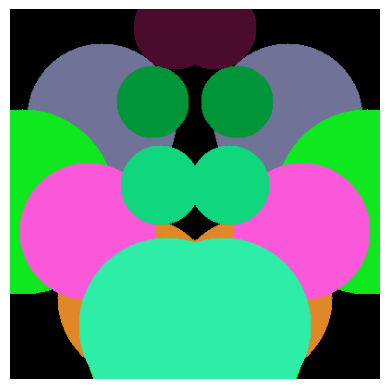

Generate this figure with matplotlib:
import numpy as np
import matplotlib.pyplot as plt
import random

def generate_rorschach(image_size=(400, 400), blotch_count=10):
    # Create a blank canvas (RGB image)
    width, height = image_size
    canvas = np.zeros((height, width, 3), dtype=np.uint8)

    # Generate random blotches on one half (left side)
    for _ in range(blotch_count):
        # Random size of blotch
        blotch_size = random.randint(20, 100)
        # Random position (only on left half)
        x_center = random.randint(0, width // 2)
        y_center = random.randint(0, height)
        # Random color for the blotch
        color = np.random.randint(0, 255, 3)

        # Draw random circular blotch (using a simple circle approximation)
        for x in range(max(0, x_center - blotch_size), min(width // 2, x_center + blotch_size)):
            for y in range(max(0, y_center - blotch_size), min(height, y_center + blotch_size)):
                if (x - x_center) ** 2 + (y - y_center) ** 2 <= blotch_size ** 2:
                    canvas[y, x] = color
    
    # Mirror the left half to the right half to create symmetry
    left_half = canvas[:, :width // 2]
    canvas[:, width // 2:] = np.fliplr(left_half)

    # Display the generated Rorschach inkblot image
    plt.imshow(canvas)
    plt.axis('off')  # Hide axes
    plt.show()

# Call the function to generate and display the image
generate_rorschach()
